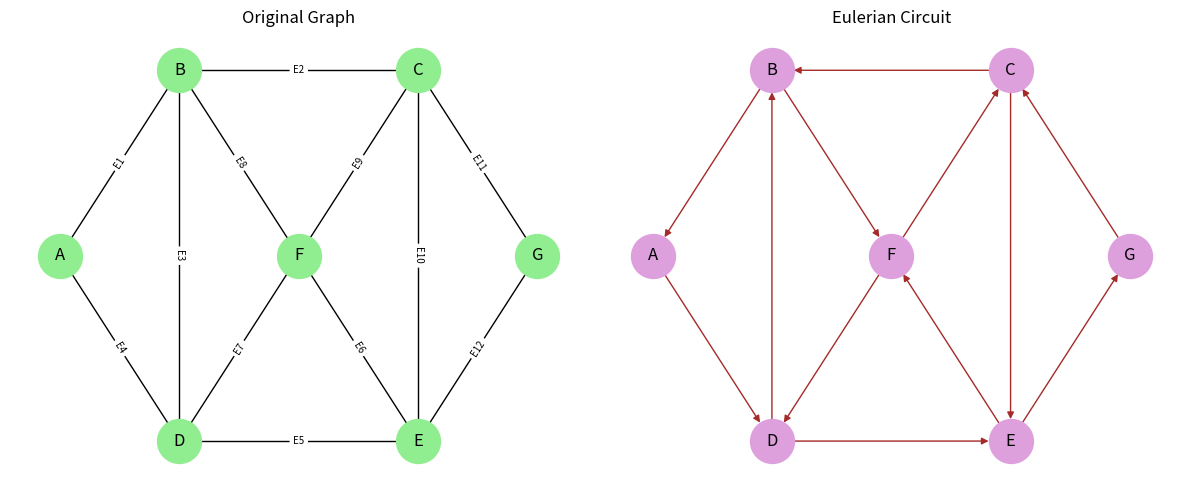

Here is the Python script that generated this plot:
import networkx as nx
import matplotlib.pyplot as plt

G = nx.Graph()
edges = [
    ('A','B','E1'),('A','D','E4'),('B','D','E3'),('B','C','E2'),
    ('B','F','E8'),('D','F','E7'),('D','E','E5'),('F','E','E6'),
    ('F','C','E9'),('C','E','E10'),('C','G','E11'),('E','G','E12')
]
for u,v,w in edges:
    G.add_edge(u, v, label=w)

pos = {'B':(0,2),'C':(2,2),'A':(-1,1),'F':(1,1),'D':(0,0),'E':(2,0),'G':(3,1)}

print("Checking for Eulerian Circuit:")
print("Degrees:", dict(G.degree()))
odd_vertices = [v for v in G.nodes() if G.degree(v) % 2 != 0]
print("Odd degree vertices:", odd_vertices if odd_vertices else "None")

fig = plt.figure(figsize=(12,5))
plt.subplot(1,2,1)
nx.draw(G, pos, with_labels=True, node_color="lightgreen", node_size=1000, edge_color="black")
nx.draw_networkx_edge_labels(G, pos, edge_labels={(u,v):d['label'] for u,v,d in G.edges(data=True)}, font_size=7)
plt.title("Original Graph")

plt.subplot(1,2,2)
if nx.is_eulerian(G):
    circuit = list(nx.eulerian_circuit(G))
    path = [circuit[0][0]] + [v for u,v in circuit]
    print("\nEulerian Circuit EXISTS")
    print("Circuit:", " -> ".join(path))
    DG = nx.DiGraph(); DG.add_edges_from(circuit)
    nx.draw(DG, pos, with_labels=True, node_color="plum", node_size=1000, edge_color="brown", arrows=True)
    plt.title("Eulerian Circuit")
else:
    print("\nNo Eulerian Circuit (some vertices have odd degree)")
    nx.draw(G, pos, with_labels=True, node_color="lightcoral", node_size=1000)
    plt.title("No Eulerian Circuit")

plt.tight_layout()
plt.show()
